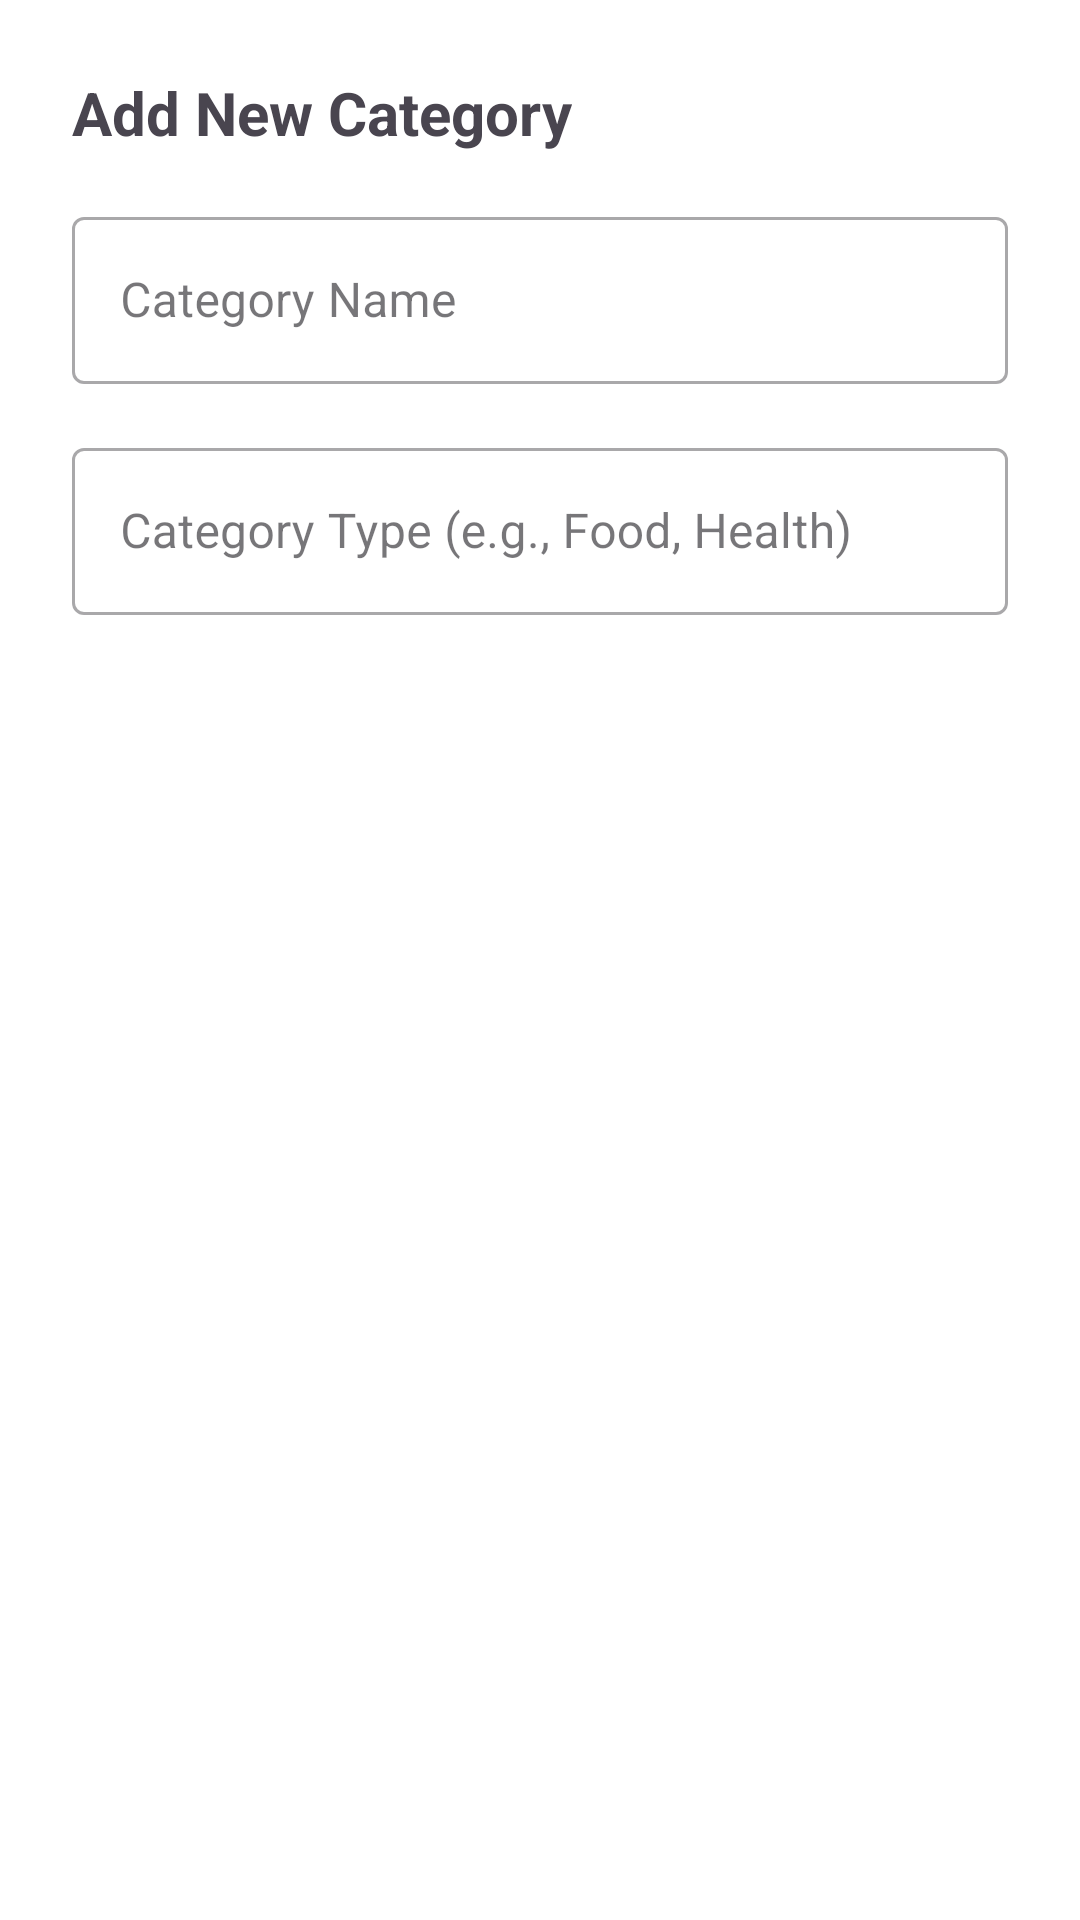

Write the Android layout XML for this screen, with the resource values it uses.
<!-- AndroidManifest.xml: application theme Theme.FinTrack -->
<!-- res/layout/dialog_add_category.xml -->
<?xml version="1.0" encoding="utf-8"?>
<LinearLayout xmlns:android="http://schemas.android.com/apk/res/android"
    android:layout_width="match_parent"
    android:layout_height="wrap_content"
    android:orientation="vertical"
    android:background="@color/white"
    android:padding="24dp">

    <TextView
        android:id="@+id/tv_dialog_title"
        android:layout_width="wrap_content"
        android:layout_height="wrap_content"
        android:text="Add New Category"
        android:textSize="20sp"
        android:textStyle="bold" />

    <com.google.android.material.textfield.TextInputLayout
        style="@style/Widget.MaterialComponents.TextInputLayout.OutlinedBox"
        android:layout_width="match_parent"
        android:layout_height="wrap_content"
        android:layout_marginTop="16dp"
        android:hint="Category Name">
        <com.google.android.material.textfield.TextInputEditText
            android:id="@+id/et_category_name"
            android:layout_width="match_parent"
            android:layout_height="wrap_content" />
    </com.google.android.material.textfield.TextInputLayout>

    <com.google.android.material.textfield.TextInputLayout
        style="@style/Widget.MaterialComponents.TextInputLayout.OutlinedBox"
        android:layout_width="match_parent"
        android:layout_height="wrap_content"
        android:layout_marginTop="16dp"
        android:hint="Category Type (e.g., Food, Health)">
        <com.google.android.material.textfield.TextInputEditText
            android:id="@+id/et_category_type"
            android:layout_width="match_parent"
            android:layout_height="wrap_content" />
    </com.google.android.material.textfield.TextInputLayout>
</LinearLayout>
<!-- resources referenced by this layout -->
<resources>
  <color name="white">#FFFFFFFF</color>
  <style name="Theme.FinTrack" parent="Theme.Material3.DayNight.NoActionBar">
          
          <item name="colorPrimary">@color/primary_green</item>
          <item name="colorPrimaryVariant">@color/dark_green</item>
          <item name="colorOnPrimary">@color/white</item>
          
          <item name="colorSecondary">@color/yellow_accent</item>
          <item name="colorSecondaryVariant">@color/yellow_accent</item>
          <item name="colorOnSecondary">@color/black</item>
          
          <item name="android:statusBarColor">?attr/colorPrimaryVariant</item>
          
      </style>
  <color name="primary_green">#1ABC9C</color>
  <color name="dark_green">#16A085</color>
  <color name="yellow_accent">#f9b006</color>
  <color name="black">#FF000000</color>
</resources>
